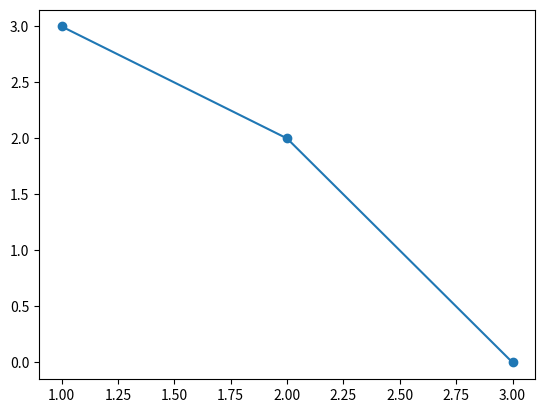

Generate this figure with matplotlib:
import numpy as np
import matplotlib.pyplot as plt

x = [1, 2, 3]
y = [3, 2, 0]

x_new = 2.5

y_new = np.interp(2.5, x, y)

print("New Interpolated Value:")
print(y_new)

plt.plot(x,y,'o-')
plt.show()